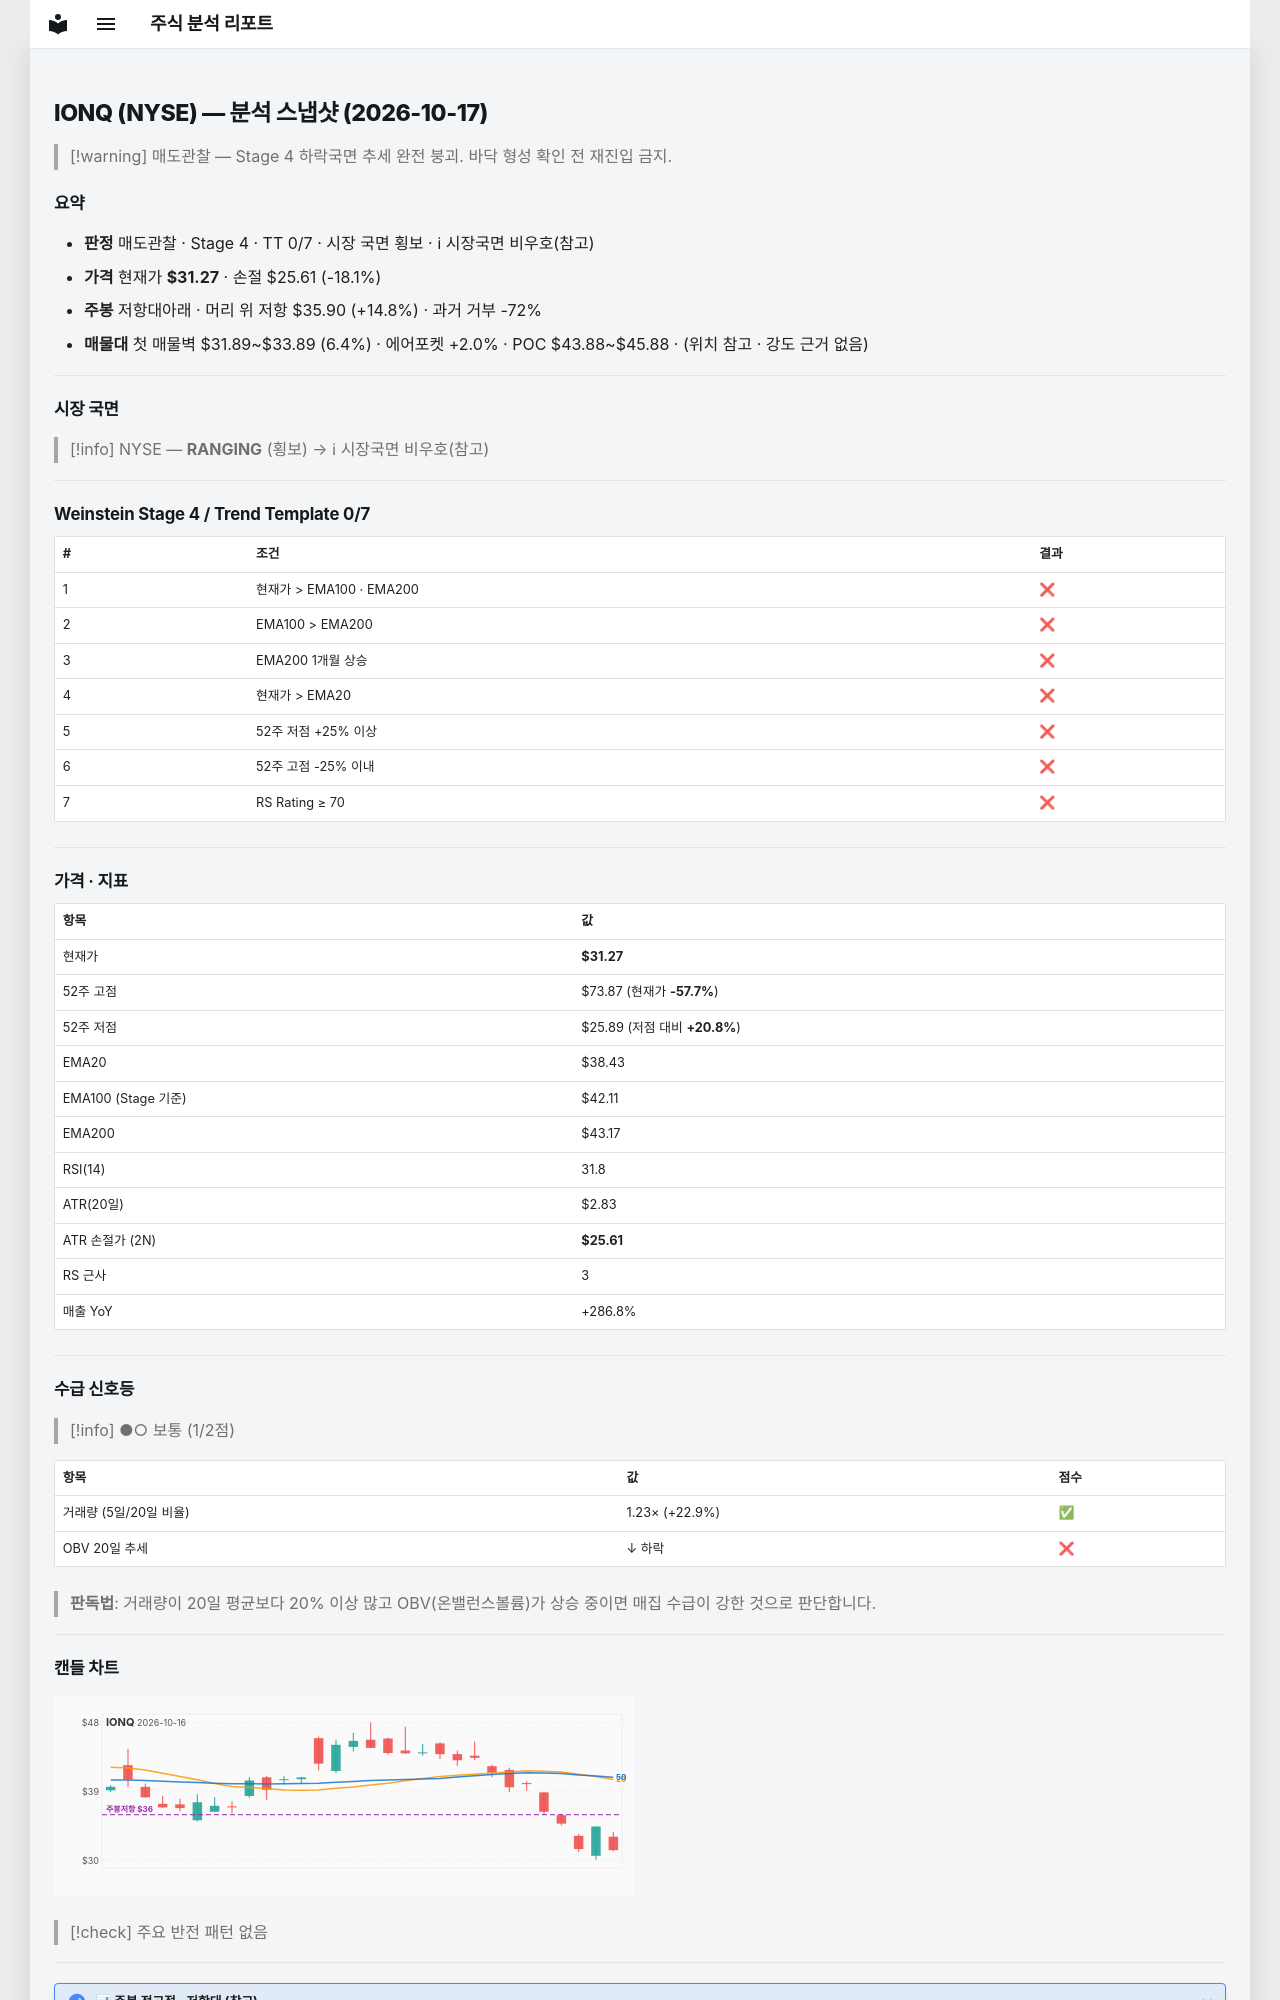

repository: soloandco/stock-reports · page: snapshots/IONQ-2026-10-17/index.html · generator: mkdocs

---
type: analysis-snapshot
title: IONQ 분석 스냅샷
ticker: IONQ
market: NYSE
created: 2026-10-17
updated: 2026-10-17
bar-date: 2026-10-16
verdict: 매도관찰
real-rr: 0.82
sma50-gap-pct: -18.6
weekly-position: 저항대아래
weekly-overhead-price: 35.90
weekly-overhead-pct: 14.8
stage: 4
trend-template-score: 0
tt-max: 7
ma-set: ema-20-100-200
price: 31.2716007232666
stop-price: 25.612301677659445
market-regime: RANGING
supply-demand-score: 1/2
supply-demand-label: 보통
status: tracking
tags:
  - stock-agent
  - watchlist
  - IONQ
  - analysis
related:
  - "[[analysis-template]]"
---

# IONQ (NYSE) — 분석 스냅샷 (2026-10-17)

> [!warning] 매도관찰 — Stage 4 하락국면
> 추세 완전 붕괴. 바닥 형성 확인 전 재진입 금지.

## 요약

- **판정** 매도관찰 · Stage 4 · TT 0/7 · 시장 국면 횡보 · ℹ 시장국면 비우호(참고)
- **가격** 현재가 **$31.27** · 손절 $25.61 (-18.1%)
- **주봉** 저항대아래 · 머리 위 저항 $35.90 (+14.8%) · 과거 거부 -72%
- **매물대** 첫 매물벽 $31.89~$33.89 (6.4%) · 에어포켓 +2.0% · POC $43.88~$45.88 · (위치 참고 · 강도 근거 없음)

---

## 시장 국면

> [!info] NYSE — **RANGING** (횡보) → ℹ 시장국면 비우호(참고)

---

## Weinstein Stage 4 / Trend Template 0/7

| # | 조건 | 결과 |
|---|------|------|
| 1 | 현재가 > EMA100 · EMA200 | ❌ |
| 2 | EMA100 > EMA200 | ❌ |
| 3 | EMA200 1개월 상승 | ❌ |
| 4 | 현재가 > EMA20 | ❌ |
| 5 | 52주 저점 +25% 이상 | ❌ |
| 6 | 52주 고점 -25% 이내 | ❌ |
| 7 | RS Rating ≥ 70 | ❌ |

---

## 가격 · 지표

| 항목 | 값 |
|------|---|
| 현재가 | **$31.27** |
| 52주 고점 | $73.87 (현재가 **-57.7%**) |
| 52주 저점 | $25.89 (저점 대비 **+20.8%**) |
| EMA20 | $38.43 |
| EMA100 (Stage 기준) | $42.11 |
| EMA200 | $43.17 |
| RSI(14) | 31.8 |
| ATR(20일) | $2.83 |
| ATR 손절가 (2N) | **$25.61** |
| RS 근사 | 3 |
| 매출 YoY | +286.8% |

---
## 수급 신호등

> [!info] ●○ 보통 (1/2점)

| 항목 | 값 | 점수 |
|------|------|------|
| 거래량 (5일/20일 비율) | 1.23× (+22.9%) | ✅ |
| OBV 20일 추세 | ↓ 하락 | ❌ |

> **판독법**: 거래량이 20일 평균보다 20% 이상 많고 OBV(온밸런스볼륨)가 상승 중이면 매집 수급이 강한 것으로 판단합니다.

---
